Dataset: processed (GitHub, ayush-sawant-ai/Brain-Tumor-Detection). Classes: glioma, meningioma, no tumor, pituitary tumor.

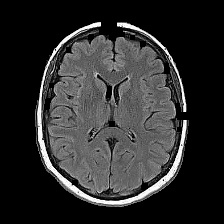
Label: no tumor

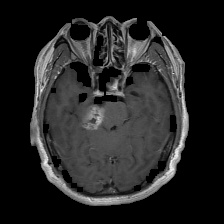
Label: meningioma

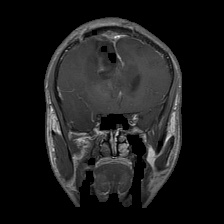
Label: glioma

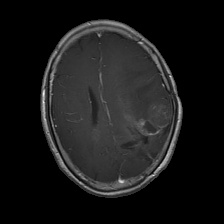
Label: glioma

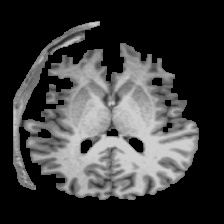
Label: no tumor

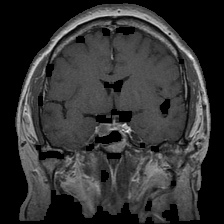
Label: pituitary tumor
